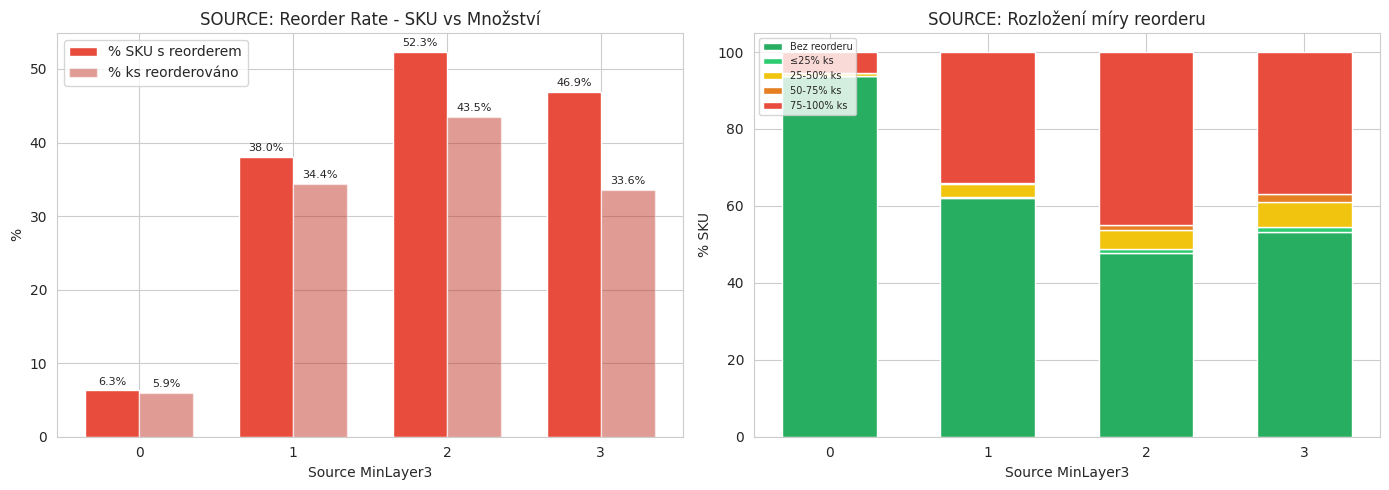
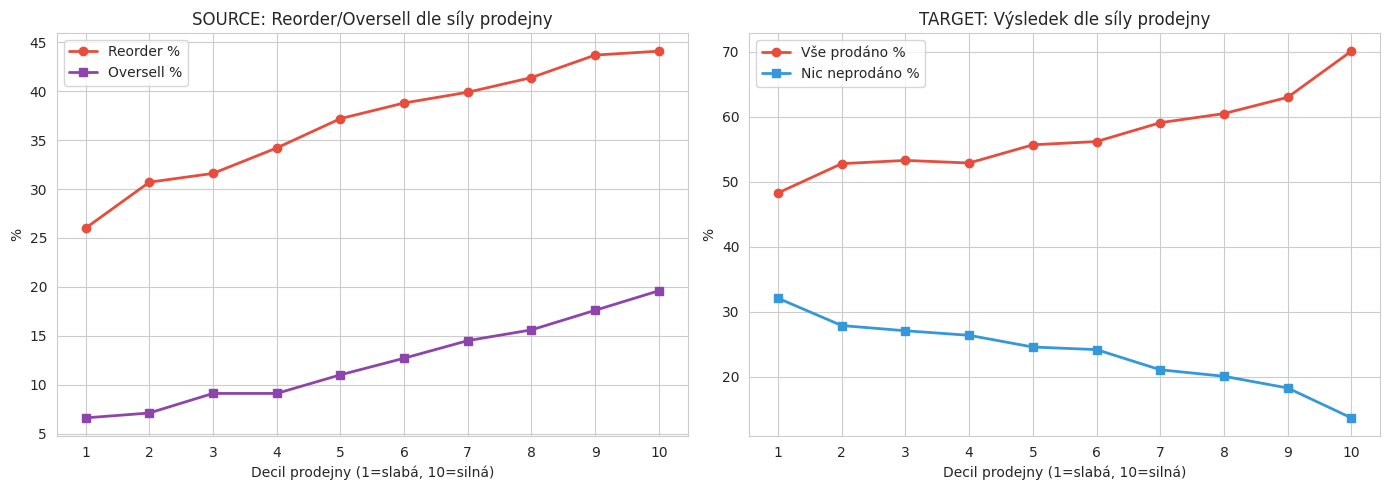
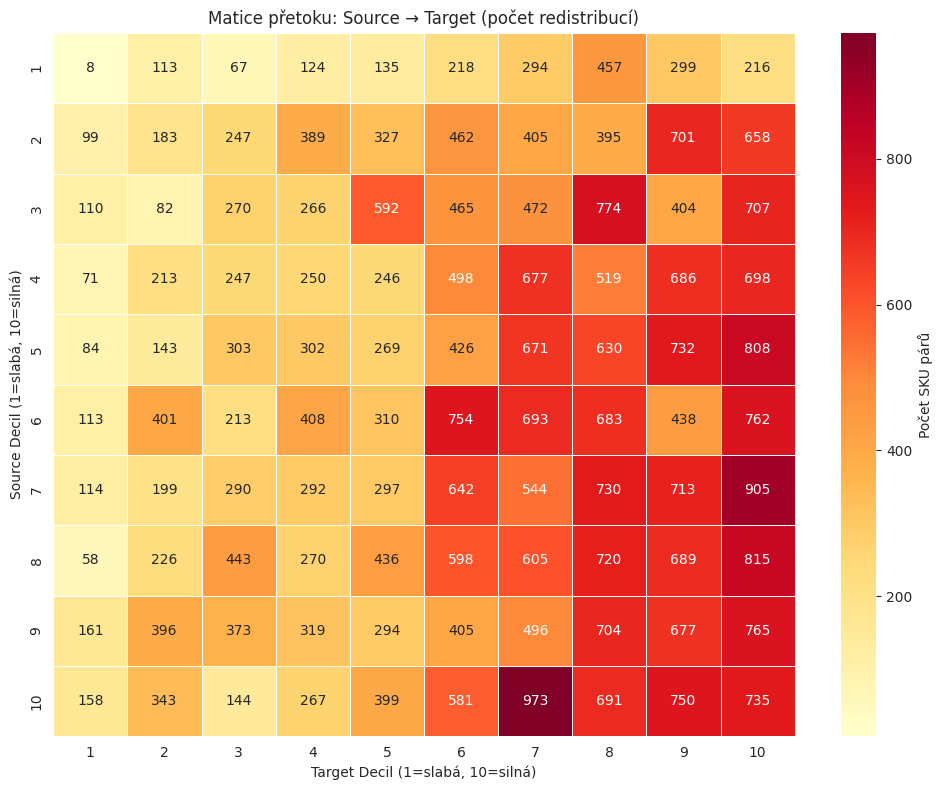
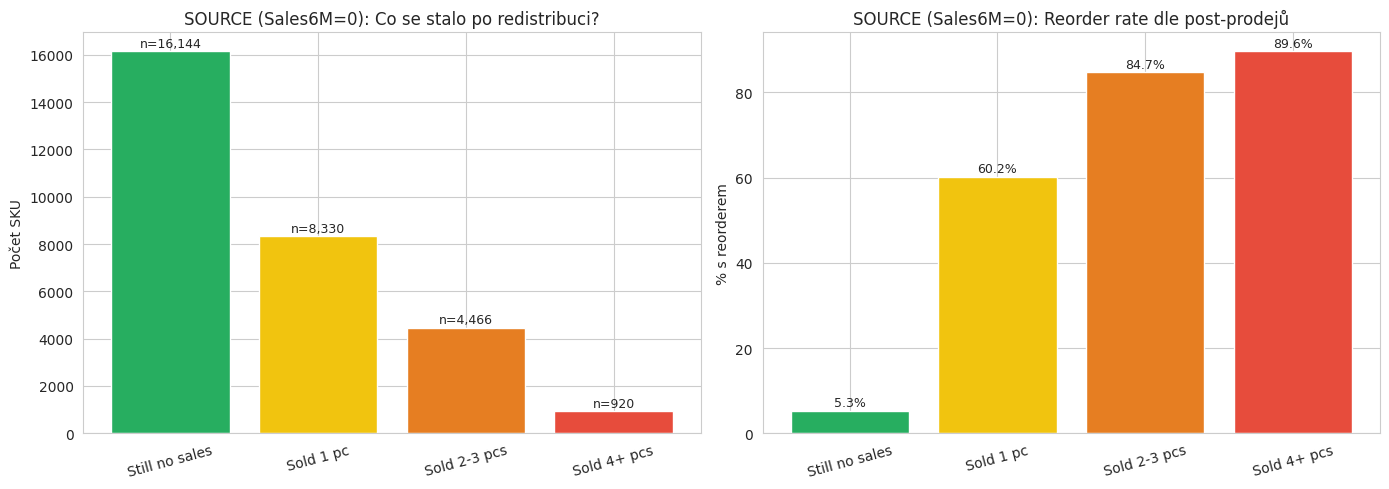
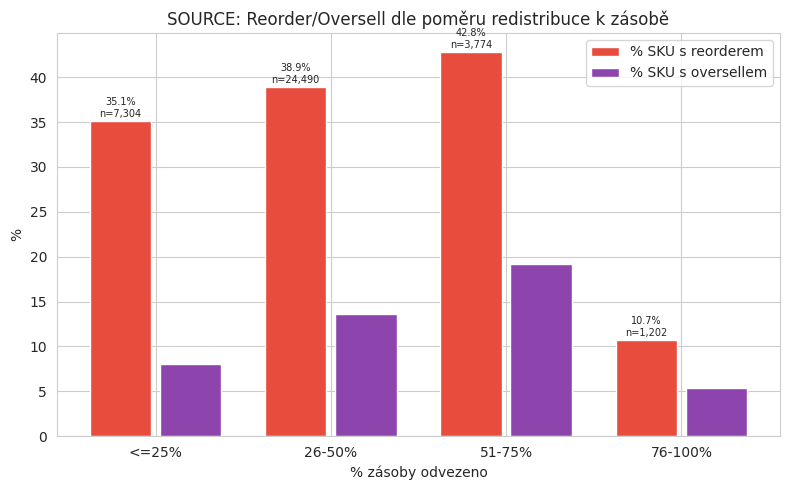

Python code for these plots, in order:
"""
Full Analysis Report Generator: SalesBased MinLayers - CalculationId=233
Generates comprehensive HTML report with all findings from all phases.
"""
import os
import pandas as pd
import numpy as np
import matplotlib
matplotlib.use('Agg')
import matplotlib.pyplot as plt
import seaborn as sns
from datetime import datetime

os.makedirs('reports', exist_ok=True)
sns.set_style("whitegrid")

# ============================================================
# ALL DATA FROM SQL QUERIES
# ============================================================

# --- SOURCE by MinLayer3 (SKU + QTY dimension) ---
src_ml = pd.DataFrame({
    'MinLayer3': [0, 1, 2, 3],
    'total_skus': [1709, 31965, 2680, 416],
    'no_reorder': [1602, 19828, 1278, 221],
    'reorder_0_25pct': [2, 53, 27, 6],
    'reorder_25_50pct': [11, 1101, 133, 27],
    'reorder_50_75pct': [1, 114, 39, 8],
    'reorder_75_100pct': [93, 10869, 1203, 154],
    'sum_reorder_qty': [121, 13978, 2052, 464],
    'sum_redist_qty': [2061, 40598, 4716, 1379],
    'pct_reorder_sku': [6.3, 38.0, 52.3, 46.9],
    'reorder_ratio_pct': [5.9, 34.4, 43.5, 33.6],
    'pct_oversell_sku': [2.3, 12.5, 22.2, 18.0],
})

# --- TARGET by MinLayer3 ---
tgt_ml = pd.DataFrame({
    'MinLayer3': [1, 2, 3],
    'total_skus': [4730, 31977, 4924],
    'nothing_sold': [1829, 6835, 208],
    'all_sold': [2834, 18112, 3916],
    'pct_nothing_sold': [38.7, 21.4, 4.2],
    'pct_all_sold': [59.9, 56.6, 79.5],
    'total_received': [4883, 35238, 8633],
    'total_sales_post': [4682, 65404, 29183],
    'total_remaining': [2328, 20195, 1745],
})

# --- Store decile SOURCE ---
src_decile = pd.DataFrame({
    'Decile': list(range(1, 11)),
    'skus': [1751, 3445, 3648, 3600, 3835, 4155, 4168, 4157, 3971, 4040],
    'pct_reorder': [26.0, 30.7, 31.6, 34.2, 37.2, 38.8, 39.9, 41.4, 43.7, 44.1],
    'pct_oversell': [6.6, 7.1, 9.1, 9.1, 11.0, 12.7, 14.5, 15.6, 17.6, 19.6],
})

# --- Store decile TARGET ---
tgt_decile = pd.DataFrame({
    'Decile': list(range(1, 11)),
    'skus': [954, 2267, 2548, 2830, 3254, 4959, 5711, 6168, 5991, 6949],
    'pct_all_sold': [48.3, 52.8, 53.3, 52.9, 55.7, 56.2, 59.1, 60.5, 63.0, 70.1],
    'pct_nothing_sold': [32.1, 27.9, 27.1, 26.4, 24.6, 24.2, 21.1, 20.1, 18.3, 13.7],
})

# --- SkuClass change ---
skuclass_src = pd.DataFrame({
    'ClassChange': ['Stayed Active/Z', 'Delisted after', 'Already delisted'],
    'cnt': [30505, 6047, 218],
    'pct_reorder_sku': [42.7, 13.2, 7.3],
    'reorder_ratio_pct': [39.4, 10.9, 6.8],
    'sum_reorder': [15628, 969, 18],
    'sum_redist': [39635, 8854, 265],
})
skuclass_tgt = pd.DataFrame({
    'ClassChange': ['Stayed Active/Z', 'Delisted after'],
    'cnt': [34523, 7108],
    'pct_nothing_sold': [20.7, 24.5],
    'pct_all_sold': [59.3, 61.8],
})

# --- Price bands ---
price = pd.DataFrame({
    'PriceBand': ['<15 EUR', '15-30', '30-60', '60+ EUR'],
    'src_skus': [63, 1178, 16728, 18801],
    'src_pct_reorder': [55.6, 36.2, 34.8, 40.2],
    'src_reorder_ratio': [36.5, 28.8, 31.7, 36.7],
    'tgt_skus': [66, 1202, 18247, 22116],
    'tgt_pct_nothing': [1.5, 16.1, 25.1, 18.5],
    'tgt_pct_allsold': [80.3, 64.0, 55.4, 63.0],
})

# --- Product trend ---
trend = pd.DataFrame({
    'TrendBucket': ['Declining (>50%)', 'Slightly declining', 'Stable', 'Slightly growing', 'Growing (>50%)'],
    'products': [416, 2527, 935, 574, 700],
    'src_pct_reorder': [31.3, 39.3, 35.9, 36.4, 39.6],
    'tgt_pct_allsold': [65.2, 58.3, 58.7, 55.3, 62.2],
})

# --- Zero-seller sources (Sales6M_Pre = 0) ---
zero_sellers = pd.DataFrame({
    'PostSales': ['Still no sales', 'Sold 1 pc', 'Sold 2-3 pcs', 'Sold 4+ pcs'],
    'cnt': [16144, 8330, 4466, 920],
    'has_reorder': [859, 5014, 3784, 824],
    'pct_reorder': [5.3, 60.2, 84.7, 89.6],
    'sum_reorder': [928, 5230, 4569, 1151],
    'sum_redist': [19363, 10563, 5849, 1362],
})

# --- Stockout days ---
stockout = pd.DataFrame({
    'StockoutDays': ['0 days', '1-30 days', '31-90 days', '91-150 days', '150+ days'],
    'cnt': [33239, 3034, 393, 97, 7],
    'pct_reorder': [37.3, 39.7, 45.5, 53.6, 42.9],
    'reorder_ratio': [33.6, 38.2, 42.0, 52.5, 50.0],
})

# --- Redistribution ratio ---
redist_ratio = pd.DataFrame({
    'Bucket': ['<=25%', '26-50%', '51-75%', '76-100%'],
    'cnt': [7304, 24490, 3774, 1202],
    'pct_reorder': [35.1, 38.9, 42.8, 10.7],
    'reorder_ratio': [32.8, 36.8, 31.4, 11.4],
    'pct_oversell': [8.1, 13.6, 19.2, 5.4],
})

# --- Reorder timing ---
reorder_timing = pd.DataFrame({
    'Timing': ['First 4M', 'Xmas (Nov-Dec)', '2026+', 'No reorder'],
    'cnt': [7160, 2569, 4112, 22929],
    'sum_reorder_qty': [8856, 3122, 4637, 0],
    'sum_redist_qty': [9766, 3516, 5533, 29939],
})

# --- Inbound types ---
inbound_types = pd.DataFrame({
    'Type': ['PURCHASE', 'STORE TRANSFER', 'Y-STORE TRANSFER', 'INVENTORY_CHECK', 'ADJUSTMENT'],
    'distinct_skus': [11055, 3057, 3117, 867, 63],
    'total_qty': [23413, 4249, 4054, 630, 41],
    'qty_4M': [9568, 247, 1360, 472, 7],
    'qty_after_4M': [13845, 4002, 2694, 158, 34],
})

# ============================================================
# CHARTS
# ============================================================

# Chart 1: Source reorder - SKU% vs QTY% side by side
fig, axes = plt.subplots(1, 2, figsize=(14, 5))
x = src_ml['MinLayer3']
w = 0.35
axes[0].bar(x - w/2, src_ml['pct_reorder_sku'], w, label='% SKU s reorderem', color='#e74c3c')
axes[0].bar(x + w/2, src_ml['reorder_ratio_pct'], w, label='% ks reorderováno', color='#c0392b', alpha=0.5)
axes[0].set_xlabel('Source MinLayer3'); axes[0].set_ylabel('%'); axes[0].set_title('SOURCE: Reorder Rate - SKU vs Množství')
axes[0].legend(); axes[0].set_xticks(x)
for i, row in src_ml.iterrows():
    axes[0].text(row['MinLayer3']-w/2, row['pct_reorder_sku']+0.8, f"{row['pct_reorder_sku']}%", ha='center', fontsize=8)
    axes[0].text(row['MinLayer3']+w/2, row['reorder_ratio_pct']+0.8, f"{row['reorder_ratio_pct']}%", ha='center', fontsize=8)

# Chart 1b: Reorder ratio distribution (stacked)
bottom = np.zeros(4)
colors = ['#27ae60', '#2ecc71', '#f1c40f', '#e67e22', '#e74c3c']
labels = ['Bez reorderu', '≤25% ks', '25-50% ks', '50-75% ks', '75-100% ks']
cols = ['no_reorder', 'reorder_0_25pct', 'reorder_25_50pct', 'reorder_50_75pct', 'reorder_75_100pct']
for col, color, label in zip(cols, colors, labels):
    vals = (src_ml[col] / src_ml['total_skus'] * 100).values
    axes[1].bar(x, vals, 0.6, bottom=bottom, label=label, color=color)
    bottom += vals
axes[1].set_xlabel('Source MinLayer3'); axes[1].set_ylabel('% SKU')
axes[1].set_title('SOURCE: Rozložení míry reorderu'); axes[1].legend(fontsize=7, loc='upper left'); axes[1].set_xticks(x)
fig.tight_layout(); fig.savefig('reports/fig01_source_reorder.png', dpi=150, bbox_inches='tight'); plt.close()

# Chart 2: Store decile vs reorder/oversell
fig, axes = plt.subplots(1, 2, figsize=(14, 5))
axes[0].plot(src_decile['Decile'], src_decile['pct_reorder'], 'o-', color='#e74c3c', label='Reorder %', linewidth=2)
axes[0].plot(src_decile['Decile'], src_decile['pct_oversell'], 's-', color='#8e44ad', label='Oversell %', linewidth=2)
axes[0].set_xlabel('Decil prodejny (1=slabá, 10=silná)'); axes[0].set_ylabel('%')
axes[0].set_title('SOURCE: Reorder/Oversell dle síly prodejny'); axes[0].legend()
axes[0].set_xticks(range(1,11))

axes[1].plot(tgt_decile['Decile'], tgt_decile['pct_all_sold'], 'o-', color='#e74c3c', label='Vše prodáno %', linewidth=2)
axes[1].plot(tgt_decile['Decile'], tgt_decile['pct_nothing_sold'], 's-', color='#3498db', label='Nic neprodáno %', linewidth=2)
axes[1].set_xlabel('Decil prodejny (1=slabá, 10=silná)'); axes[1].set_ylabel('%')
axes[1].set_title('TARGET: Výsledek dle síly prodejny'); axes[1].legend()
axes[1].set_xticks(range(1,11))
fig.tight_layout(); fig.savefig('reports/fig02_store_decile.png', dpi=150, bbox_inches='tight'); plt.close()

# Chart 3: Decile flow heatmap
flow_data = [
    [8,113,67,124,135,218,294,457,299,216],
    [99,183,247,389,327,462,405,395,701,658],
    [110,82,270,266,592,465,472,774,404,707],
    [71,213,247,250,246,498,677,519,686,698],
    [84,143,303,302,269,426,671,630,732,808],
    [113,401,213,408,310,754,693,683,438,762],
    [114,199,290,292,297,642,544,730,713,905],
    [58,226,443,270,436,598,605,720,689,815],
    [161,396,373,319,294,405,496,704,677,765],
    [158,343,144,267,399,581,973,691,750,735],
]
fig, ax = plt.subplots(1, 1, figsize=(10, 8))
flow_df = pd.DataFrame(flow_data, index=range(1,11), columns=range(1,11))
sns.heatmap(flow_df, annot=True, fmt='d', cmap='YlOrRd', ax=ax, linewidths=0.5, cbar_kws={'label': 'Počet SKU párů'})
ax.set_xlabel('Target Decil (1=slabá, 10=silná)'); ax.set_ylabel('Source Decil (1=slabá, 10=silná)')
ax.set_title('Matice přetoku: Source → Target (počet redistribucí)')
fig.tight_layout(); fig.savefig('reports/fig03_decile_flow.png', dpi=150, bbox_inches='tight'); plt.close()

# Chart 4: Zero-sellers fate
fig, axes = plt.subplots(1, 2, figsize=(14, 5))
colors_zs = ['#27ae60', '#f1c40f', '#e67e22', '#e74c3c']
axes[0].bar(range(4), zero_sellers['cnt'], color=colors_zs)
axes[0].set_xticks(range(4)); axes[0].set_xticklabels(zero_sellers['PostSales'], rotation=15)
axes[0].set_title('SOURCE (Sales6M=0): Co se stalo po redistribuci?')
axes[0].set_ylabel('Počet SKU')
for i, row in zero_sellers.iterrows():
    axes[0].text(i, row['cnt']+200, f"n={row['cnt']:,}", ha='center', fontsize=9)

axes[1].bar(range(4), zero_sellers['pct_reorder'], color=colors_zs)
axes[1].set_xticks(range(4)); axes[1].set_xticklabels(zero_sellers['PostSales'], rotation=15)
axes[1].set_title('SOURCE (Sales6M=0): Reorder rate dle post-prodejů')
axes[1].set_ylabel('% s reorderem')
for i, row in zero_sellers.iterrows():
    axes[1].text(i, row['pct_reorder']+1, f"{row['pct_reorder']}%", ha='center', fontsize=9)
fig.tight_layout(); fig.savefig('reports/fig04_zero_sellers.png', dpi=150, bbox_inches='tight'); plt.close()

# Chart 5: Redistribution ratio impact
fig, ax = plt.subplots(1, 1, figsize=(8, 5))
x_rr = range(4)
ax.bar([i-0.2 for i in x_rr], redist_ratio['pct_reorder'], 0.35, label='% SKU s reorderem', color='#e74c3c')
ax.bar([i+0.2 for i in x_rr], redist_ratio['pct_oversell'], 0.35, label='% SKU s oversellem', color='#8e44ad')
ax.set_xticks(x_rr); ax.set_xticklabels(redist_ratio['Bucket'])
ax.set_xlabel('% zásoby odvezeno'); ax.set_ylabel('%')
ax.set_title('SOURCE: Reorder/Oversell dle poměru redistribuce k zásobě')
ax.legend()
for i, row in redist_ratio.iterrows():
    ax.text(i-0.2, row['pct_reorder']+0.5, f"{row['pct_reorder']}%\nn={row['cnt']:,}", ha='center', fontsize=7)
fig.tight_layout(); fig.savefig('reports/fig05_redist_ratio.png', dpi=150, bbox_inches='tight'); plt.close()

# ============================================================
# HTML REPORT
# ============================================================
html = f"""<!DOCTYPE html>
<html lang="cs">
<head>
<meta charset="UTF-8">
<title>Kompletní analytika: SalesBased MinLayers – Calc 233</title>
<style>
body {{ font-family: 'Segoe UI', sans-serif; max-width: 1200px; margin: 0 auto; padding: 20px; background: #f5f5f5; color: #333; }}
h1 {{ color: #2c3e50; border-bottom: 3px solid #3498db; padding-bottom: 10px; }}
h2 {{ color: #2c3e50; margin-top: 40px; border-left: 4px solid #3498db; padding-left: 12px; }}
h3 {{ color: #34495e; }}
table {{ border-collapse: collapse; width: 100%; margin: 15px 0; background: white; font-size: 13px; }}
th, td {{ border: 1px solid #ddd; padding: 6px 10px; text-align: right; }}
th {{ background: #3498db; color: white; }}
tr:nth-child(even) {{ background: #f9f9f9; }}
.bad {{ color: #e74c3c; font-weight: bold; }}
.good {{ color: #27ae60; font-weight: bold; }}
.warn {{ color: #e67e22; font-weight: bold; }}
.section {{ background: white; padding: 20px; border-radius: 8px; margin: 20px 0; box-shadow: 0 2px 4px rgba(0,0,0,0.1); }}
img {{ max-width: 100%; border: 1px solid #ddd; border-radius: 4px; margin: 10px 0; }}
.metric {{ display: inline-block; background: white; padding: 12px 20px; margin: 8px; border-radius: 8px; box-shadow: 0 2px 4px rgba(0,0,0,0.1); text-align: center; min-width: 140px; }}
.metric .v {{ font-size: 24px; font-weight: bold; color: #2c3e50; }}
.metric .l {{ font-size: 11px; color: #7f8c8d; }}
.insight {{ background: #fff3cd; border-left: 4px solid #f39c12; padding: 10px 15px; margin: 10px 0; border-radius: 4px; }}
.insight-good {{ background: #d4edda; border-left: 4px solid #27ae60; padding: 10px 15px; margin: 10px 0; border-radius: 4px; }}
.insight-bad {{ background: #f8d7da; border-left: 4px solid #e74c3c; padding: 10px 15px; margin: 10px 0; border-radius: 4px; }}
</style>
</head>
<body>

<h1>Kompletní analytika: SalesBased MinLayers</h1>
<p><b>CalculationId=233</b> | Datum kalkulace: 2025-07-13 | Období: do 2026-03-22 | Vygenerováno: {datetime.now().strftime('%Y-%m-%d %H:%M')}</p>

<div style="text-align: center;">
<div class="metric"><div class="v">42,404</div><div class="l">Redistribučních párů</div></div>
<div class="metric"><div class="v">36,770</div><div class="l">Unikátních Source SKU</div></div>
<div class="metric"><div class="v">41,631</div><div class="l">Unikátních Target SKU</div></div>
<div class="metric"><div class="v">48,754 ks</div><div class="l">Celkem přesunuto</div></div>
<div class="metric"><div class="v">37.6%</div><div class="l">Source SKU s reorderem</div></div>
<div class="metric"><div class="v">34.1%</div><div class="l">Reorder qty ratio</div></div>
<div class="metric"><div class="v">59.8%</div><div class="l">Target vše prodáno</div></div>
<div class="metric"><div class="v">21.3%</div><div class="l">Target nic neprodáno</div></div>
</div>

<!-- SECTION 1: SOURCE by MinLayer -->
<div class="section">
<h2>1. SOURCE: Reorder &amp; Oversell dle MinLayer3</h2>
<p>Dvě dimenze: <b>% SKU</b> (kolik SKU mělo jakýkoliv reorder) vs. <b>% kusů</b> (kolik kusů z redistribuovaných se muselo reorderovat).</p>

<img src="fig01_source_reorder.png">

<div class="insight-bad">
<b>Klíčový nález:</b> MinLayer3=2 má 52.3% SKU s reorderem, ale jen 43.5% kusů – reorder je často jen část.
MinLayer3=1 (hlavní skupina 32k SKU): 38% SKU, 34.4% kusů. Absolutně: 14k kusů z 41k se muselo doobjednat.
</div>

<div class="insight">
<b>Rozložení míry reorderu:</b> U MinLayer3=1, z 12k SKU co reorderovaly – 10,869 (89%) reorderovalo 75-100% redistribuovaného množství!
Tzn. když se reorderuje, reorderuje se skoro vše. Reorder je buď "celý" nebo žádný – málo částečných.
</div>

<table>
<tr><th>MinLayer3</th><th>SKU</th><th>Bez reorderu</th><th>Reorder ≤25%</th><th>Reorder 25-50%</th><th>Reorder 50-75%</th><th>Reorder 75-100%</th><th>Reorder ks</th><th>Redistrib. ks</th><th>Qty ratio</th></tr>"""

for _, r in src_ml.iterrows():
    html += f"""<tr><td>{int(r['MinLayer3'])}</td><td>{int(r['total_skus']):,}</td>
    <td class="good">{int(r['no_reorder']):,}</td><td>{int(r['reorder_0_25pct']):,}</td>
    <td>{int(r['reorder_25_50pct']):,}</td><td>{int(r['reorder_50_75pct']):,}</td>
    <td class="bad">{int(r['reorder_75_100pct']):,}</td>
    <td>{int(r['sum_reorder_qty']):,}</td><td>{int(r['sum_redist_qty']):,}</td>
    <td class="{'bad' if r['reorder_ratio_pct']>30 else ''}">{r['reorder_ratio_pct']}%</td></tr>"""

html += """</table>
</div>

<!-- SECTION 2: Store strength -->
<div class="section">
<h2>2. Síla prodejny vs. výsledky redistribuce</h2>
<img src="fig02_store_decile.png">

<div class="insight-bad">
<b>Lineární závislost:</b> Source reorder roste z 26% (slabé prodejny) na 44% (silné).
Silné prodejny prodávají víc → vyšší šance, že se odvezený produkt prodá → reorder. MinLayer musí zohledňovat sílu prodejny.
</div>

<div class="insight-bad">
<b>Target problém:</b> Na silných prodejnách (decil 10) se 70% targetů prodá kompletně → spouštějí automatickou objednávku.
Na slabých (decil 1) se 32% neprodá vůbec. Redistribuce do slabých prodejen je rizikovější z hlediska "zaseknutí" zboží.
</div>

<h3>Matice přetoku: Source → Target (odkud kam posíláme)</h3>
<img src="fig03_decile_flow.png">

<div class="insight">
<b>Zjištění:</b> Redistribuce jde primárně zleva doprava a shora dolů – ze slabších do silnějších.
Nejvíc redistribucí: decily 7-10 source → decily 7-10 target. To znamená přesuny mezi silnými prodejnami, kde je vysoká šance prodeje na obou stranách.
</div>
</div>

<!-- SECTION 3: Zero sellers -->
<div class="section">
<h2>3. Sporadičtí prodejci (Sales6M_Pre = 0)</h2>
<p>29,860 source SKU (81%) nemělo žádný prodej za 6 měsíců před redistribucí.</p>

<img src="fig04_zero_sellers.png">

<div class="insight">
<b>54% (16k) zůstalo bez prodejů i po redistribuci</b> – správně identifikované přebytky.<br>
<b>28% (8.3k) prodalo přesně 1 kus</b> → 60% z nich mělo reorder. Jeden prodej = skoro jistý reorder.<br>
<b>18% (5.4k) prodalo 2+ kusů</b> → 85-90% reorder. Tyto SKU jsou "spící prodejci" a MinLayer je podcenilo.
</div>

<table>
<tr><th>Co se stalo po redistribuci</th><th>SKU</th><th>% ze zero-sellers</th><th>S reorderem</th><th>% s reorderem</th><th>Reorder ks</th><th>Redistrib. ks</th></tr>"""

for _, r in zero_sellers.iterrows():
    pct_of_total = r['cnt'] / 29860 * 100
    html += f"""<tr><td style="text-align:left">{r['PostSales']}</td><td>{int(r['cnt']):,}</td>
    <td>{pct_of_total:.1f}%</td><td>{int(r['has_reorder']):,}</td>
    <td class="{'bad' if r['pct_reorder']>50 else ''}">{r['pct_reorder']}%</td>
    <td>{int(r['sum_reorder']):,}</td><td>{int(r['sum_redist']):,}</td></tr>"""

html += """</table>
</div>

<!-- SECTION 4: Redistribution ratio -->
<div class="section">
<h2>4. Poměr redistribuce k zásobě</h2>
<p>Kolik procent zásoby jsme ze source odvezli?</p>
<img src="fig05_redist_ratio.png">

<div class="insight">
<b>Paradox 76-100%:</b> Když odvezeme skoro vše (76-100%), reorder je jen 10.7%! Proč? Protože to jsou SKU s vysokou zásobou a minimálním prodejem – proto se odveze většina. Naopak 51-75% odvezení má nejvyšší reorder (42.8%) – to jsou SKU kde odvážíme hodně, ale ne vše → zbylá zásoba nestačí.
</div>

<table>
<tr><th>% zásoby odvezeno</th><th>SKU</th><th>% SKU s reorderem</th><th>Reorder qty ratio</th><th>% SKU s oversellem</th></tr>"""

for _, r in redist_ratio.iterrows():
    html += f"""<tr><td>{r['Bucket']}</td><td>{int(r['cnt']):,}</td>
    <td class="{'bad' if r['pct_reorder']>40 else ''}">{r['pct_reorder']}%</td>
    <td>{r['reorder_ratio']}%</td><td>{r['pct_oversell']}%</td></tr>"""

html += """</table>
</div>

<!-- SECTION 5: SkuClass -->
<div class="section">
<h2>5. Vliv změny SkuClass (delisting)</h2>
<p>SkuClass hodnoty: A-O(9)=Active Orderable, Z-O(11)=Z Orderable, D(3)=Delisted Douglas, L(4)=Delisted supplier</p>

<div class="insight-good">
<b>Delisting dramaticky snižuje reorder!</b> Source SKU, která zůstala aktivní: 42.7% reorder (39.4% qty).
Delistovaná po redistribuci: jen 13.2% reorder (10.9% qty). Delisting = výrazně méně problémů.
6,047 source SKU (16.4%) bylo delistováno po redistribuci.
</div>

<table>
<tr><th>Změna SkuClass</th><th>Source SKU</th><th>% SKU reorder</th><th>Qty reorder ratio</th><th>Reorder ks</th><th>Redistrib. ks</th></tr>"""

for _, r in skuclass_src.iterrows():
    html += f"""<tr><td style="text-align:left">{r['ClassChange']}</td><td>{int(r['cnt']):,}</td>
    <td>{r['pct_reorder_sku']}%</td><td>{r['reorder_ratio_pct']}%</td>
    <td>{int(r['sum_reorder']):,}</td><td>{int(r['sum_redist']):,}</td></tr>"""

html += """</table>

<h3>Target – vliv delistingu</h3>
<div class="insight">
Target delistovaná po redistribuci: <b>24.5% nic neprodáno</b> (vs. 20.7% u aktivních). Rozdíl není dramatický – delisting u targetu neznamená automaticky "nic neprodáno".
Ale <b>61.8% all-sold</b> u delistovaných – vyšší než u aktivních (59.3%)! Možné vysvětlení: delistované produkty se vyprodávají (clearance).
</div>
</div>

<!-- SECTION 6: Price bands -->
<div class="section">
<h2>6. Cenová analýza</h2>
<table>
<tr><th>Cenové pásmo</th><th>Source SKU</th><th>Source % reorder</th><th>Source qty ratio</th><th>Target SKU</th><th>Target % nic</th><th>Target % vše</th></tr>"""

for _, r in price.iterrows():
    html += f"""<tr><td>{r['PriceBand']}</td><td>{int(r['src_skus']):,}</td>
    <td>{r['src_pct_reorder']}%</td><td>{r['src_reorder_ratio']}%</td>
    <td>{int(r['tgt_skus']):,}</td><td>{r['tgt_pct_nothing']}%</td><td>{r['tgt_pct_allsold']}%</td></tr>"""

html += """</table>

<div class="insight">
<b>Cenový vliv je mírný.</b> Levné (<15 EUR): 55.6% reorder, ale jen 63 SKU – malý vzorek.
Drahé (60+ EUR): 40.2% reorder vs 30-60 EUR s 34.8%. Drahé produkty mají mírně vyšší reorder.
Target: levné se téměř vždy prodají (80.3% all-sold), drahé méně (63%). U 30-60 EUR je nejvyšší "nic neprodáno" (25.1%).
</div>
</div>

<!-- SECTION 7: Product trends -->
<div class="section">
<h2>7. Trend produktu (cross-product analýza)</h2>
<p>Porovnání prodejů produktu 6M před redistribucí vs. 6M ještě před tím – je produkt na vzestupu nebo sestupu?</p>

<table>
<tr><th>Trend produktu</th><th>Produktů</th><th>Source % reorder</th><th>Target % all-sold</th></tr>"""

for _, r in trend.iterrows():
    html += f"""<tr><td style="text-align:left">{r['TrendBucket']}</td><td>{int(r['products']):,}</td>
    <td>{r['src_pct_reorder']}%</td><td>{r['tgt_pct_allsold']}%</td></tr>"""

html += """</table>

<div class="insight">
<b>Klesající produkty mají nejnižší reorder (31.3%)</b> ale nejvyšší target all-sold (65.2%)!
Paradox: u klesajících produktů odesíláme přebytky (málo reorderu), ale target je prodá (protože dostal zboží co potřeboval).
Rostoucí produkty: 39.6% reorder – odvážíme ze source, ale source potřebuje (roste poptávka).
</div>
</div>

<!-- SECTION 8: Stockout -->
<div class="section">
<h2>8. Stockout analýza</h2>
<table>
<tr><th>Dny ve stockoutu (6M před)</th><th>SKU</th><th>% s reorderem</th><th>Qty reorder ratio</th></tr>"""

for _, r in stockout.iterrows():
    html += f"""<tr><td>{r['StockoutDays']}</td><td>{int(r['cnt']):,}</td>
    <td class="{'bad' if r['pct_reorder']>45 else ''}">{r['pct_reorder']}%</td><td>{r['reorder_ratio']}%</td></tr>"""

html += """</table>

<div class="insight">
<b>Dlouhý stockout → vyšší reorder:</b> 0 dní stockoutu: 37.3% reorder. 91-150 dní: 53.6%.
SKU, která byla delší dobu bez zásoby, mají tendenci k vyššímu reorderu po redistribuci – indikátor phantom stocku nebo sporadického prodejce.
Ale pozor: jen 497 SKU (1.4%) mělo 31+ dní stockoutu – malý vliv na celkové čísla.
</div>
</div>

<!-- SECTION 9: Reorder timing -->
<div class="section">
<h2>9. Časové rozložení reorderů</h2>
<table>
<tr><th>Období reorderu</th><th>SKU</th><th>% ze všech source</th><th>Reorder ks</th><th>Redistrib. ks</th><th>Qty ratio</th></tr>"""

for _, r in reorder_timing.iterrows():
    pct = r['cnt'] / 36770 * 100
    ratio = r['sum_reorder_qty'] / r['sum_redist_qty'] * 100 if r['sum_redist_qty'] > 0 else 0
    html += f"""<tr><td style="text-align:left">{r['Timing']}</td><td>{int(r['cnt']):,}</td>
    <td>{pct:.1f}%</td><td>{int(r['sum_reorder_qty']):,}</td><td>{int(r['sum_redist_qty']):,}</td>
    <td>{ratio:.1f}%</td></tr>"""

html += """</table>

<div class="insight">
<b>62.4% reorderů nemá reorder vůbec</b> (22,929 SKU). To je dobrá zpráva – většina redistribucí funguje.<br>
<b>19.5% (7,160 SKU)</b> reorderuje do 4 měsíců – nejkritičtější skupina. Qty ratio 90.7% – skoro vše se musí doobjednat.<br>
<b>7.0% (2,569)</b> reorderuje v Xmas – sezónní efekt.<br>
<b>11.2% (4,112)</b> reorderuje po novém roce 2026.
</div>
</div>

<!-- SECTION 10: Inbound types -->
<div class="section">
<h2>10. Typy příjmů (inbound) po redistribuci</h2>
<table>
<tr><th>Typ</th><th>SKU</th><th>Celkem ks</th><th>Do 4M ks</th><th>Po 4M ks</th></tr>"""

for _, r in inbound_types.iterrows():
    html += f"""<tr><td style="text-align:left">{r['Type']}</td><td>{int(r['distinct_skus']):,}</td>
    <td>{int(r['total_qty']):,}</td><td>{int(r['qty_4M']):,}</td><td>{int(r['qty_after_4M']):,}</td></tr>"""

html += f"""</table>

<div class="insight">
<b>72.2% reorderů je PURCHASE</b> (23,413 ks) – skutečná objednávka od dodavatele. To je hlavní problém.<br>
<b>Y-STORE TRANSFER (4,054 ks)</b> = další redistribuce Ydistri → zboží se posílá znovu!<br>
<b>STORE TRANSFER (4,249 ks)</b> = interní přesuny Douglas → nezávislé na Ydistri.
</div>
</div>

<!-- SUMMARY -->
<div class="section">
<h2>Souhrnné závěry a doporučení</h2>

<h3>Hlavní problémy MinLayer heuristiky:</h3>
<ol>
<li><b>MinLayer nerespektuje sílu prodejny.</b> Silné prodejny (decil 8-10) mají 41-44% reorder na source a 60-70% all-sold na target. Potřebují vyšší MinLayer na source a cílený nižší příjem na target.</li>

<li><b>"Sporadičtí prodejci" (81% source SKU) tvoří jádro problému.</b> Z 30k zero-sellers: 54% správně odvezeno (bez prodejů), ale 46% mělo alespoň 1 prodej → 60-90% reorder. Jednobitová predikce (prodával/neprodával za 6M) nestačí.</li>

<li><b>Reorder je "all or nothing".</b> 89% reorderů je v pásmu 75-100% redistribuovaného množství. Částečné reordery jsou vzácné. → Pokud se prodá 1 kus, doplní se vše.</li>

<li><b>Target prodá příliš rychle.</b> 60% targetů prodá vše → spouští automatickou objednávku. MinLayer na target musí zajistit, aby zůstal alespoň 1 kus.</li>

<li><b>Delisting pomáhá statistice.</b> 16% source SKU bylo delistováno → jen 13% reorder (vs. 43% u aktivních). Bez delistovaných by source reorder byl ještě horší.</li>
</ol>

<h3>Doporučení pro pravidla MinLayer:</h3>
<ol>
<li><b>Zohlednit sílu prodejny</b> – source MinLayer +1 pro silné prodejny (decil 8+), target MinLayer -1 pro slabé (decil 1-3).</li>
<li><b>Rozšířit frekvenci na 12M</b> – 6M okno je příliš krátké pro sporadické prodejce. Produkt s 2 prodeji za 12M je jiný než s 0.</li>
<li><b>Zohlednit trend produktu</b> – rostoucí produkty potřebují vyšší source MinLayer.</li>
<li><b>Cenové pásmo</b> – levné produkty (<30 EUR) se prodají téměř vždy, drahé (60+) mají vyšší reorder.</li>
<li><b>Brand-store fit</b> – nemáme dosud analyzováno, bude ve fázi 3 rozšířené analýzy.</li>
</ol>

<p><i>Generováno: {datetime.now().strftime('%Y-%m-%d %H:%M')} | CalculationId=233 | EntityListId=3</i></p>
</div>

</body>
</html>"""

with open('reports/full_analysis_report.html', 'w', encoding='utf-8') as f:
    f.write(html)

print("=== Full Analysis Report Generated ===")
print(f"  reports/full_analysis_report.html")
print(f"  reports/fig01_source_reorder.png")
print(f"  reports/fig02_store_decile.png")
print(f"  reports/fig03_decile_flow.png")
print(f"  reports/fig04_zero_sellers.png")
print(f"  reports/fig05_redist_ratio.png")
